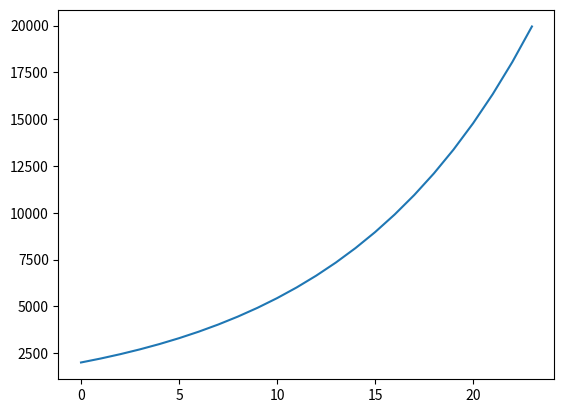

The script that saved this image:
import numpy as np


def interest_model(values, rates, months):
    """
    V(t) = Vo e ^ (r * t)
    """
    return np.sum(values * np.e ** (rates * months))


def interest_rate_dx(values, rates):
    """
    V(t) = Vo r e ^ (r * t)
    """
    return values * rates * np.e ** rates


def sum(a, b):
    """
    >>> sum(2, 3)
    5
    """
    return a+b

if __name__ == '__main__':
    import matplotlib.pyplot as graph
    months = range(0, 24, 1)
    answers = []
    for month in months:
        answers.append(interest_model(2000, 0.1, month))
    graph.plot(answers)
    graph.show()
